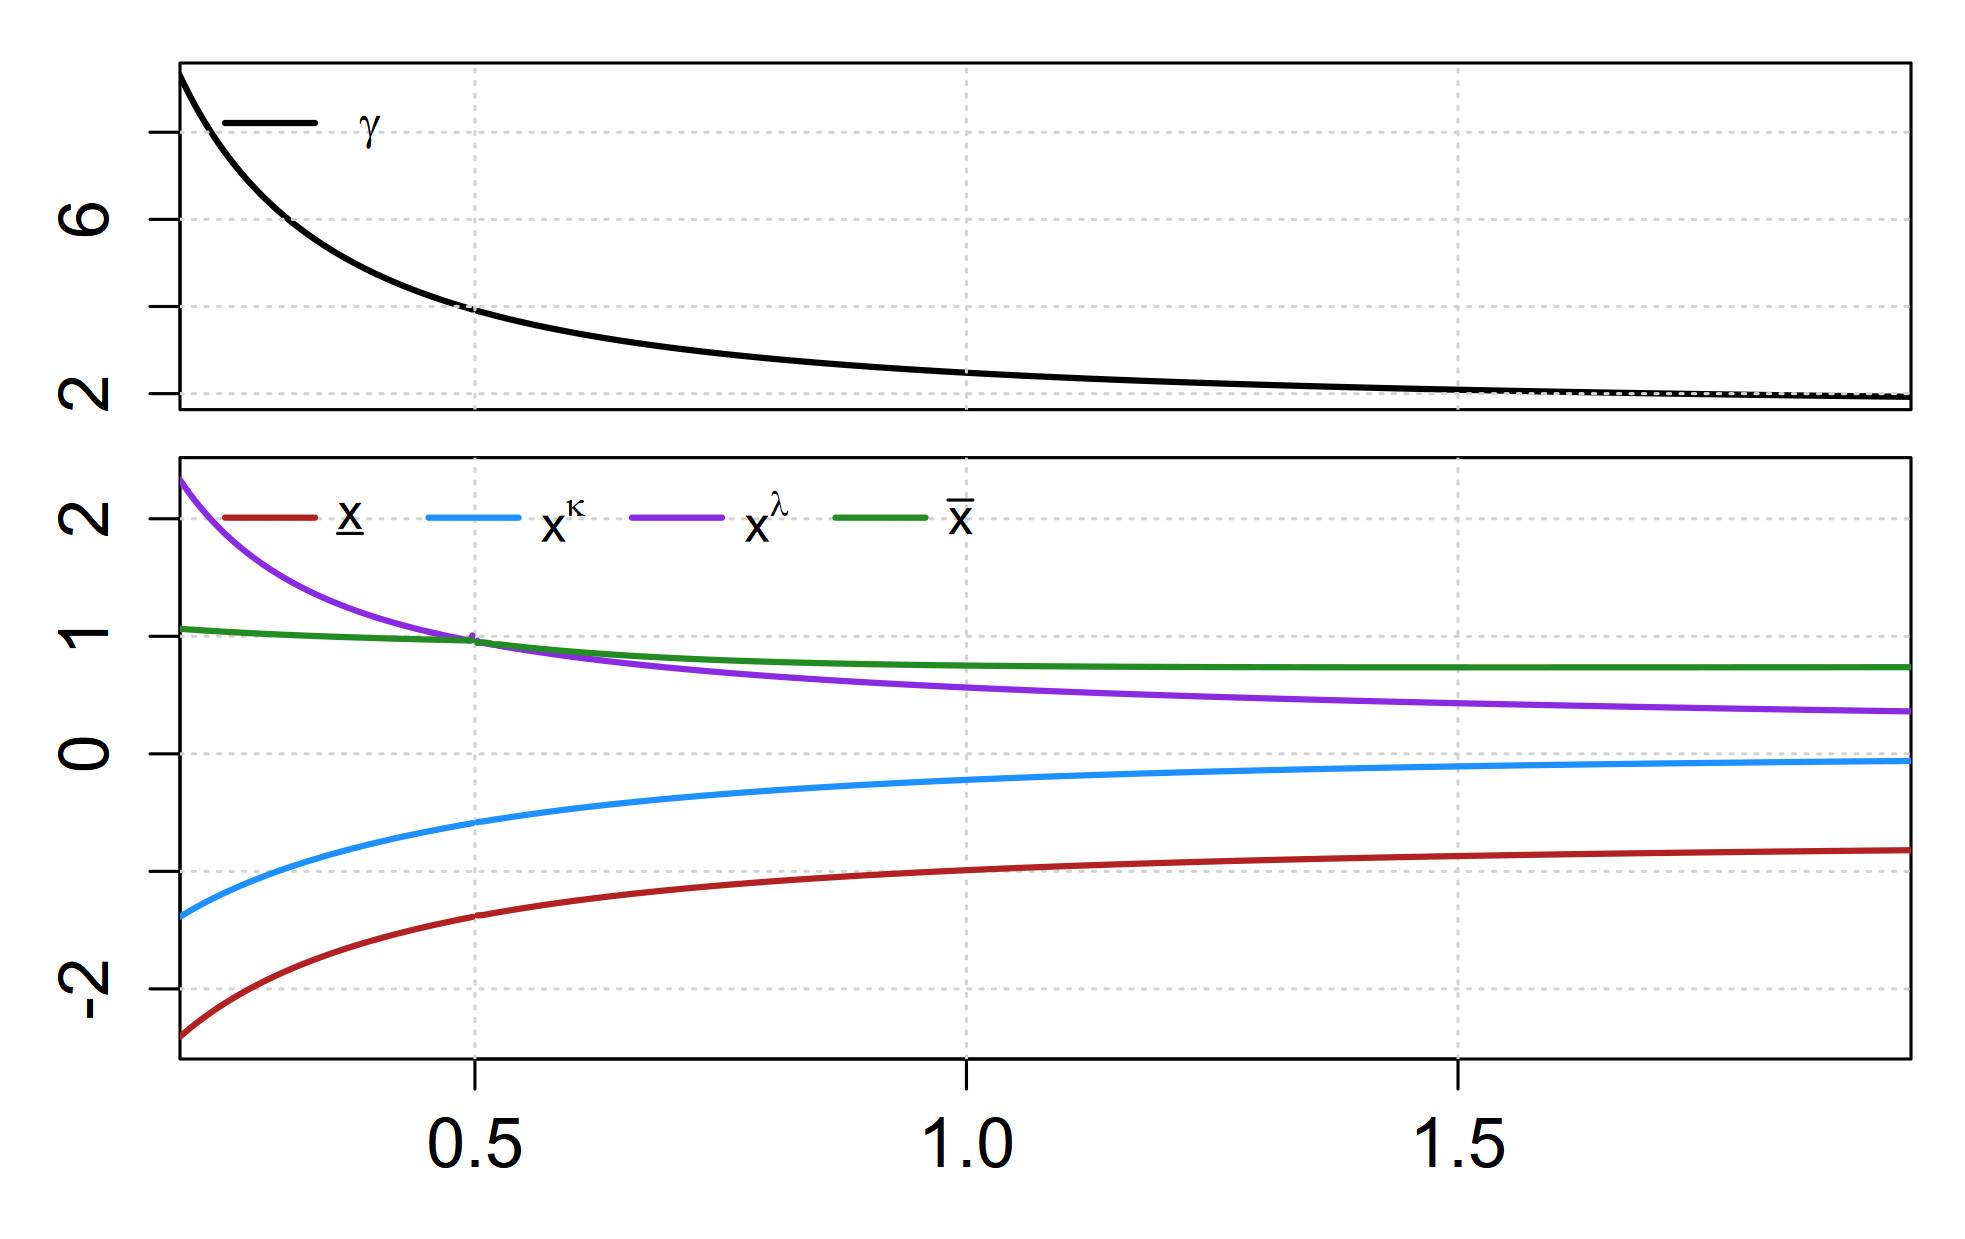

The table this chart was drawn from, first rows:
sweep_param, sweep_value, xL, xk, xl, xU, gamma, converged, error_msg
mu, 1.961, -0.82, -0.06056, 0.361, 0.7372, 1.927, TRUE, NA
mu, 1.923, -0.823, -0.06328, 0.3657, 0.737, 1.937, TRUE, NA
mu, 1.887, -0.826, -0.06604, 0.3704, 0.7368, 1.947, TRUE, NA
mu, 1.852, -0.8291, -0.06883, 0.375, 0.7367, 1.957, TRUE, NA
mu, 1.818, -0.8321, -0.07166, 0.3796, 0.7365, 1.967, TRUE, NA
mu, 1.786, -0.8352, -0.07452, 0.3841, 0.7364, 1.978, TRUE, NA
mu, 1.754, -0.8384, -0.07741, 0.3886, 0.7363, 1.988, TRUE, NA
mu, 1.724, -0.8415, -0.08034, 0.3931, 0.7361, 1.998, TRUE, NA
mu, 1.695, -0.8447, -0.08329, 0.3976, 0.736, 2.009, TRUE, NA
mu, 1.667, -0.8479, -0.08627, 0.402, 0.736, 2.019, TRUE, NA
mu, 1.639, -0.8511, -0.08928, 0.4064, 0.7359, 2.029, TRUE, NA
mu, 1.613, -0.8544, -0.09232, 0.4107, 0.7358, 2.04, TRUE, NA
mu, 1.587, -0.8577, -0.09538, 0.4151, 0.7358, 2.051, TRUE, NA
mu, 1.562, -0.861, -0.09847, 0.4194, 0.7358, 2.061, TRUE, NA
mu, 1.538, -0.8643, -0.1016, 0.4236, 0.7358, 2.072, TRUE, NA
mu, 1.515, -0.8676, -0.1047, 0.4279, 0.7358, 2.083, TRUE, NA
mu, 1.493, -0.871, -0.1079, 0.4321, 0.7358, 2.094, TRUE, NA
mu, 1.471, -0.8743, -0.1111, 0.4363, 0.7359, 2.104, TRUE, NA
mu, 1.449, -0.8777, -0.1143, 0.4405, 0.7359, 2.115, TRUE, NA
mu, 1.429, -0.8811, -0.1175, 0.4447, 0.736, 2.126, TRUE, NA
mu, 1.408, -0.8846, -0.1208, 0.4489, 0.7362, 2.137, TRUE, NA
mu, 1.389, -0.888, -0.124, 0.453, 0.7363, 2.149, TRUE, NA
mu, 1.37, -0.8915, -0.1273, 0.4571, 0.7365, 2.16, TRUE, NA
mu, 1.351, -0.895, -0.1306, 0.4612, 0.7367, 2.171, TRUE, NA
mu, 1.333, -0.8985, -0.1339, 0.4653, 0.7369, 2.182, TRUE, NA
mu, 1.316, -0.902, -0.1373, 0.4694, 0.7371, 2.194, TRUE, NA
mu, 1.299, -0.9055, -0.1406, 0.4734, 0.7374, 2.205, TRUE, NA
mu, 1.282, -0.909, -0.144, 0.4775, 0.7377, 2.216, TRUE, NA
mu, 1.266, -0.9126, -0.1474, 0.4815, 0.738, 2.228, TRUE, NA
mu, 1.25, -0.9162, -0.1508, 0.4855, 0.7383, 2.239, TRUE, NA
mu, 1.235, -0.9197, -0.1542, 0.4895, 0.7387, 2.251, TRUE, NA
mu, 1.22, -0.9233, -0.1577, 0.4935, 0.7391, 2.263, TRUE, NA
mu, 1.205, -0.927, -0.1611, 0.4975, 0.7395, 2.274, TRUE, NA
mu, 1.19, -0.9306, -0.1646, 0.5015, 0.74, 2.286, TRUE, NA
mu, 1.176, -0.9342, -0.1681, 0.5055, 0.7405, 2.298, TRUE, NA
mu, 1.163, -0.9379, -0.1716, 0.5094, 0.741, 2.31, TRUE, NA
mu, 1.149, -0.9415, -0.1751, 0.5134, 0.7415, 2.321, TRUE, NA
mu, 1.136, -0.9452, -0.1786, 0.5173, 0.7421, 2.333, TRUE, NA
mu, 1.124, -0.9489, -0.1821, 0.5213, 0.7427, 2.345, TRUE, NA
mu, 1.111, -0.9526, -0.1856, 0.5252, 0.7433, 2.357, TRUE, NA
mu, 1.099, -0.9563, -0.1892, 0.5291, 0.7439, 2.369, TRUE, NA
mu, 1.087, -0.96, -0.1927, 0.533, 0.7446, 2.382, TRUE, NA
mu, 1.075, -0.9637, -0.1963, 0.537, 0.7453, 2.394, TRUE, NA
mu, 1.064, -0.9674, -0.1998, 0.5409, 0.7461, 2.406, TRUE, NA
mu, 1.053, -0.9712, -0.2034, 0.5448, 0.7468, 2.418, TRUE, NA
mu, 1.042, -0.9749, -0.207, 0.5487, 0.7476, 2.43, TRUE, NA
mu, 1.031, -0.9787, -0.2106, 0.5526, 0.7485, 2.443, TRUE, NA
mu, 1.02, -0.9824, -0.2142, 0.5565, 0.7493, 2.455, TRUE, NA
mu, 1.01, -0.9862, -0.2178, 0.5604, 0.7502, 2.468, TRUE, NA
mu, 1, -0.99, -0.2214, 0.5643, 0.7511, 2.48, TRUE, NA
mu, 0.9901, -0.9938, -0.2251, 0.5682, 0.7521, 2.493, TRUE, NA
mu, 0.9804, -0.9976, -0.2287, 0.5721, 0.7531, 2.505, TRUE, NA
mu, 0.9709, -1.001, -0.2323, 0.5759, 0.7541, 2.518, TRUE, NA
mu, 0.9615, -1.005, -0.236, 0.5798, 0.7551, 2.53, TRUE, NA
mu, 0.9524, -1.009, -0.2396, 0.5837, 0.7562, 2.543, TRUE, NA
mu, 0.9434, -1.013, -0.2433, 0.5876, 0.7573, 2.556, TRUE, NA
mu, 0.9346, -1.017, -0.2469, 0.5915, 0.7584, 2.569, TRUE, NA
mu, 0.9259, -1.021, -0.2506, 0.5954, 0.7595, 2.582, TRUE, NA
mu, 0.9174, -1.024, -0.2542, 0.5992, 0.7607, 2.594, TRUE, NA
mu, 0.9091, -1.028, -0.2579, 0.6031, 0.7619, 2.607, TRUE, NA
... 390 more rows
